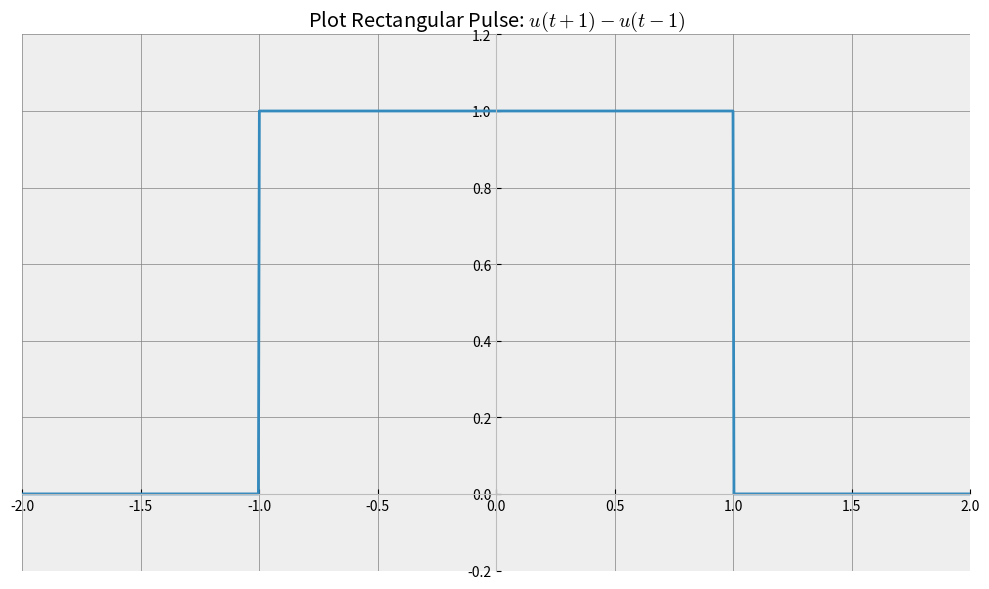
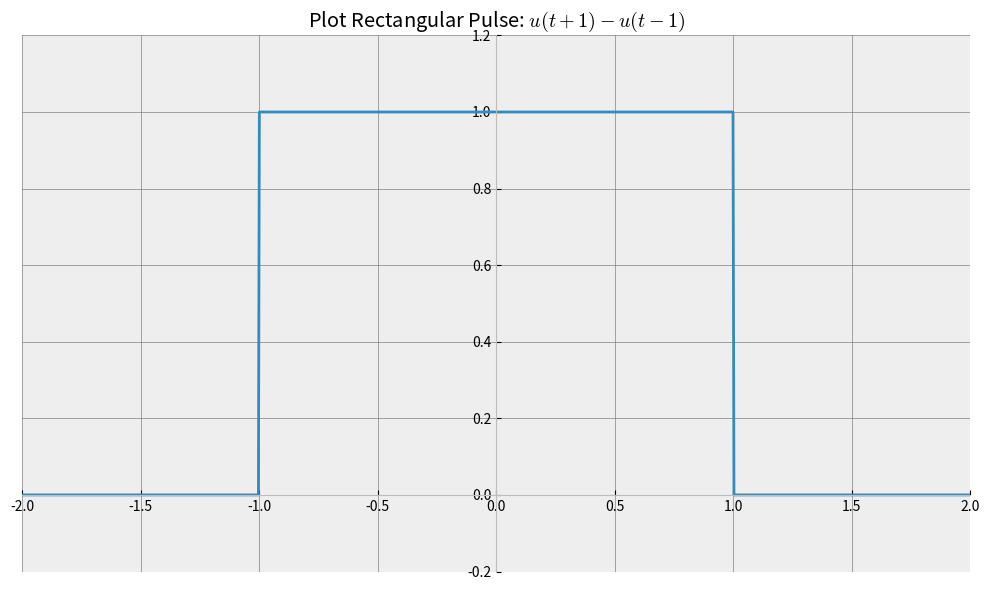

Here is the Python script that generated these plots, in order:
#!/usr/bin/env python

###############################################################################
## Author: Rawat S. (KMUTNB, Bangkok/Thailand)
## Date: 2017-10-27
###############################################################################

import numpy as np
from sympy import *
import matplotlib.pyplot as plt
t = symbols('t', real=True)
u = lambda t: Piecewise( (1, t >= 0), (0, True) )
pulse = lambda t: u(t+1) - u(t-1)
plt.style.use(['bmh'])
plt.rc('figure', figsize=(10, 6), autolayout=True)
plt.rc('grid', c='0.5', ls='-', lw=0.5)
plt.rc('axes', axisbelow=True, grid=True)
p = plot( pulse(t),(t,-2,2), show=False, legend=False );
p.title = 'Plot Rectangular Pulse: $u(t+1) - u(t-1)$';
p.xlabel = None; p.ylabel = None;
p.ylim = (-0.2, 1.2); p.xlim = (-2.0, 2.0);
p.save( "plot_pulse.png" )
p.show()

###############################################################################
